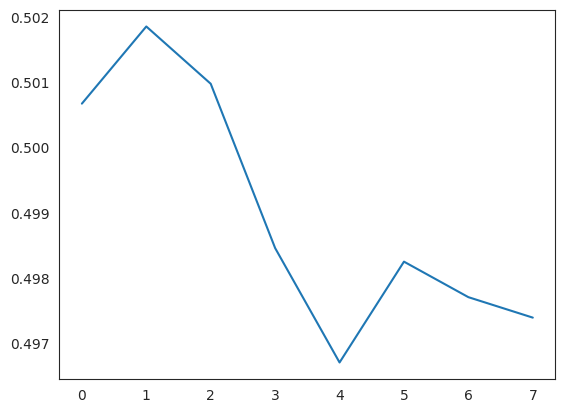

This figure's Python source:
import numpy as np
import pandas as pd
import seaborn as sns
import matplotlib.pyplot as plt
sns.set_style('white')

"""

Surprised by the Gambler’s and Hot Hand Fallacies? A Truth in the Law of Small Numbers
(http://www.thebigquestions.com/hothand2.pdf)
[redacted]

"""

# 1 is success
# 0 is failure

streaks = 1
sample_size = range(2, 10, 1)
success_rate_list = []
success_rate_list_over_n = []

for j in sample_size:
    print(j)
    for i in range(1000):
        sample = pd.DataFrame(np.random.choice([0, 1], size=[j, 2]))
        sample_flt = sample[sample.loc[:, 0] == 1]

        try:
            success_rate = len(sample_flt[sample_flt.loc[:, 1] == 1].index) / len(sample_flt.index)
        except ZeroDivisionError:
            success_rate = np.nan

        success_rate_list.append(success_rate)

    success_rate_list_over_n.append(pd.Series(success_rate_list).dropna().mean())
    print(success_rate_list_over_n)

pd.Series(success_rate_list_over_n).plot()
plt.show()